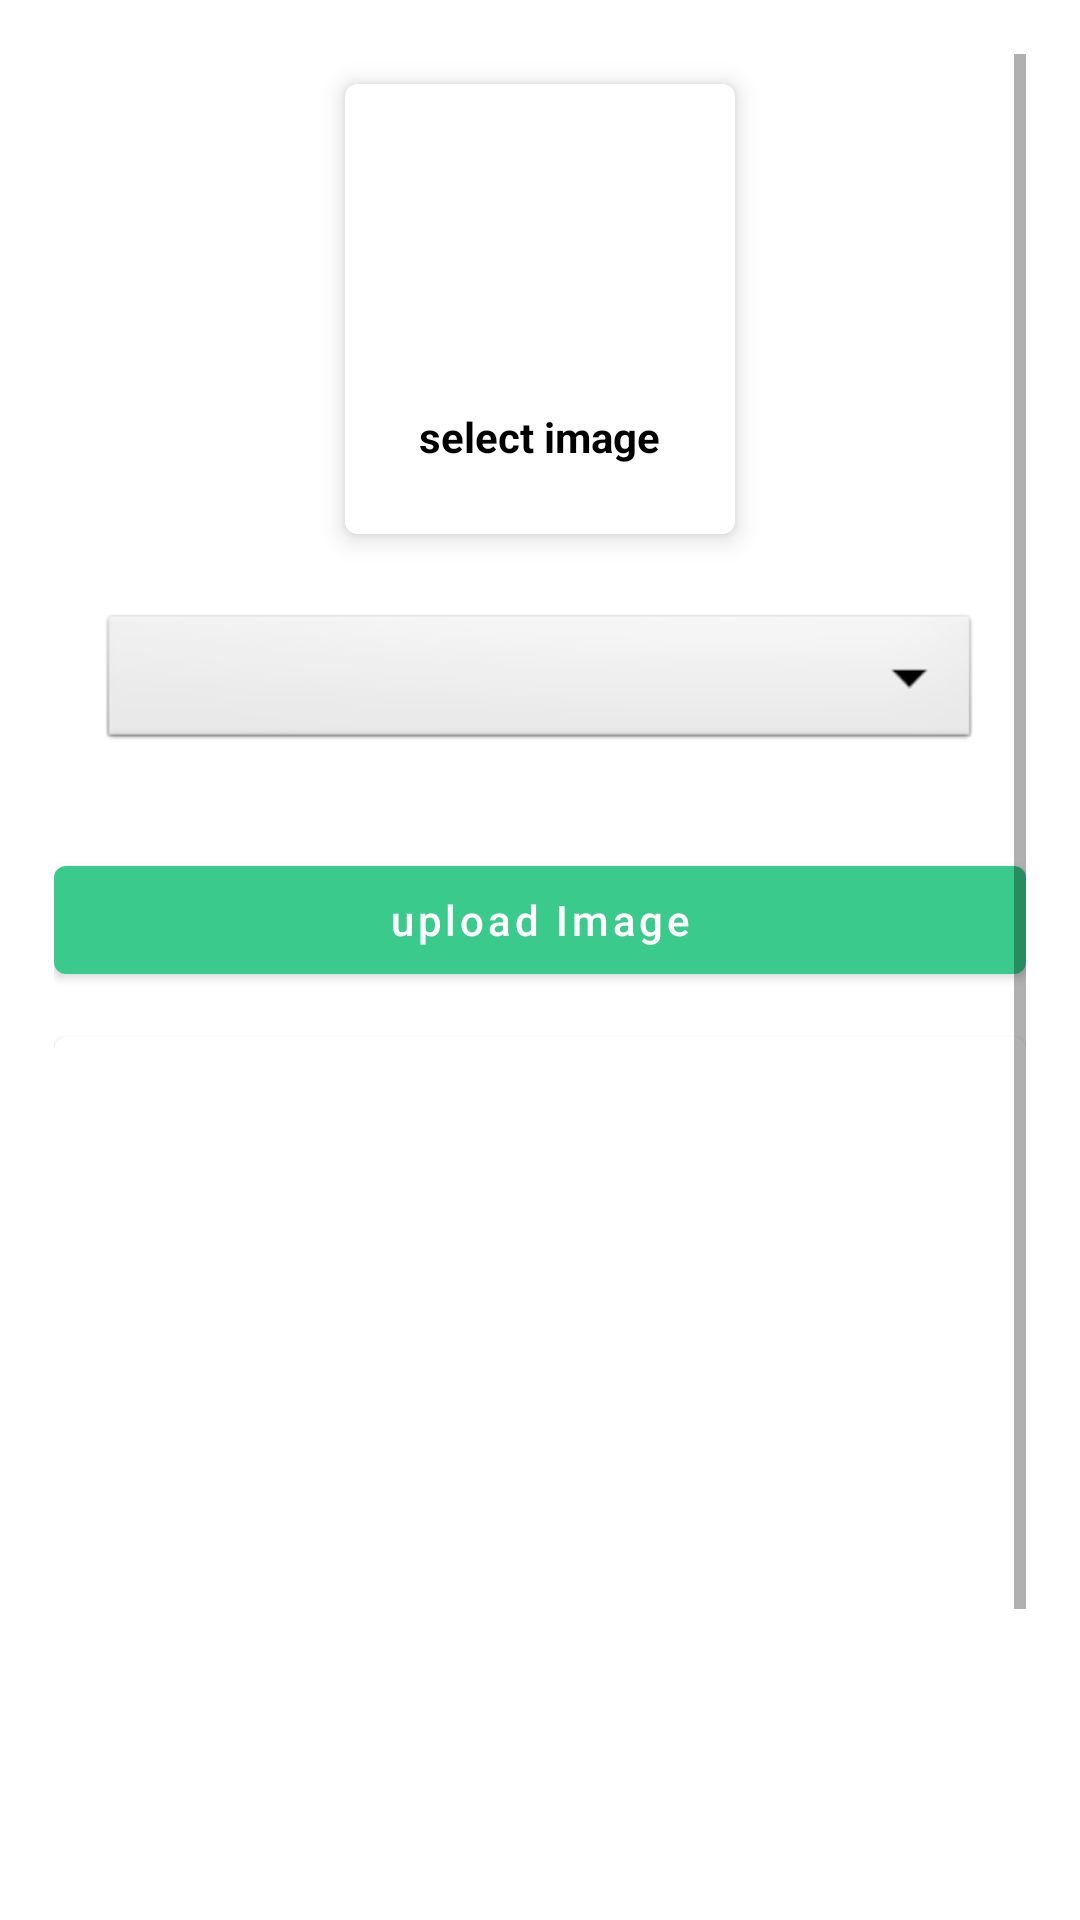

This screen was rendered from an Android layout file. Write that file and the resources it references.
<!-- AndroidManifest.xml: application theme Theme.School -->
<!-- res/layout/activity_uploadimage.xml -->
<?xml version="1.0" encoding="utf-8"?>

<ScrollView xmlns:android="http://schemas.android.com/apk/res/android"
    xmlns:app="http://schemas.android.com/apk/res-auto"
    xmlns:tools="http://schemas.android.com/tools"
    android:layout_width="match_parent"
    android:layout_height="match_parent"
    android:padding="18dp"
    tools:context=".Uploadimage">

    <LinearLayout
        android:layout_width="match_parent"
        android:layout_height="match_parent"
        android:orientation="vertical">

        <com.google.android.material.card.MaterialCardView
            android:layout_width="130dp"
            android:layout_height="150dp"
            android:layout_margin="10dp"
            app:cardElevation="5dp"
            android:layout_gravity="center"
            android:id="@+id/addGalleryImage">


            <LinearLayout
                android:layout_width="match_parent"
                android:layout_height="match_parent"
                android:orientation="vertical"
                android:gravity="center">

                <ImageView
                    android:layout_width="64dp"
                    android:layout_height="64dp"
                    android:background="@drawable/circle_yellow"
                    android:src="@drawable/ic_bluedark"
                    android:padding="15dp"
                    />
                <View
                    android:layout_width="match_parent"
                    android:layout_height="1dp"
                    android:layout_marginTop="10dp"/>

                <TextView
                    android:layout_width="wrap_content"
                    android:layout_height="wrap_content"
                    android:text="select image"
                    android:textStyle="bold"
                    android:padding="5dp"
                    android:layout_marginTop="10dp"
                    android:textColor="@color/black"/>

            </LinearLayout>

        </com.google.android.material.card.MaterialCardView>

        <Spinner
            android:layout_width="match_parent"
            android:layout_height="wrap_content"
            android:id="@+id/image_category"
            android:spinnerMode="dropdown"
            android:background="@android:drawable/btn_dropdown"
            android:gravity="center"
            android:layout_marginStart="4dp"
            android:layout_marginEnd="4dp"
            android:layout_margin="15dp"
            />

        <com.google.android.material.button.MaterialButton
            android:layout_width="match_parent"
            android:layout_height="wrap_content"
            android:text="upload Image"
            android:layout_marginTop="16dp"
            android:textAllCaps="false"
            android:id="@+id/uploadImageBtn"/>

        <com.google.android.material.card.MaterialCardView
            android:layout_width="match_parent"
            android:layout_marginTop="15dp"
            android:layout_height="400dp">

            <ImageView
                android:layout_width="match_parent"
                android:layout_height="match_parent"
                android:scaleType="centerCrop"
                android:id="@+id/galleryImageView"
                />
        </com.google.android.material.card.MaterialCardView>

    </LinearLayout>

</ScrollView>
<!-- resources referenced by this layout -->
<resources>
  <color name="black">#FF000000</color>
  <style name="Theme.School" parent="Theme.MaterialComponents.DayNight.DarkActionBar">
          
          <item name="colorPrimary">@color/purple_500</item>
          <item name="colorPrimaryVariant">@color/purple_700</item>
          <item name="colorOnPrimary">@color/white</item>
          
          <item name="colorSecondary">@color/teal_200</item>
          <item name="colorSecondaryVariant">@color/teal_700</item>
          <item name="colorOnSecondary">@color/black</item>
          
          <item name="android:statusBarColor" tools:targetApi="l">?attr/colorPrimaryVariant</item>
          
      </style>
  <color name="purple_500">#3ACA8C</color>
  <color name="purple_700">#FF3700B3</color>
  <color name="white">#FFFFFFFF</color>
  <color name="teal_200">#FF03DAC5</color>
  <color name="teal_700">#FF018786</color>
</resources>
